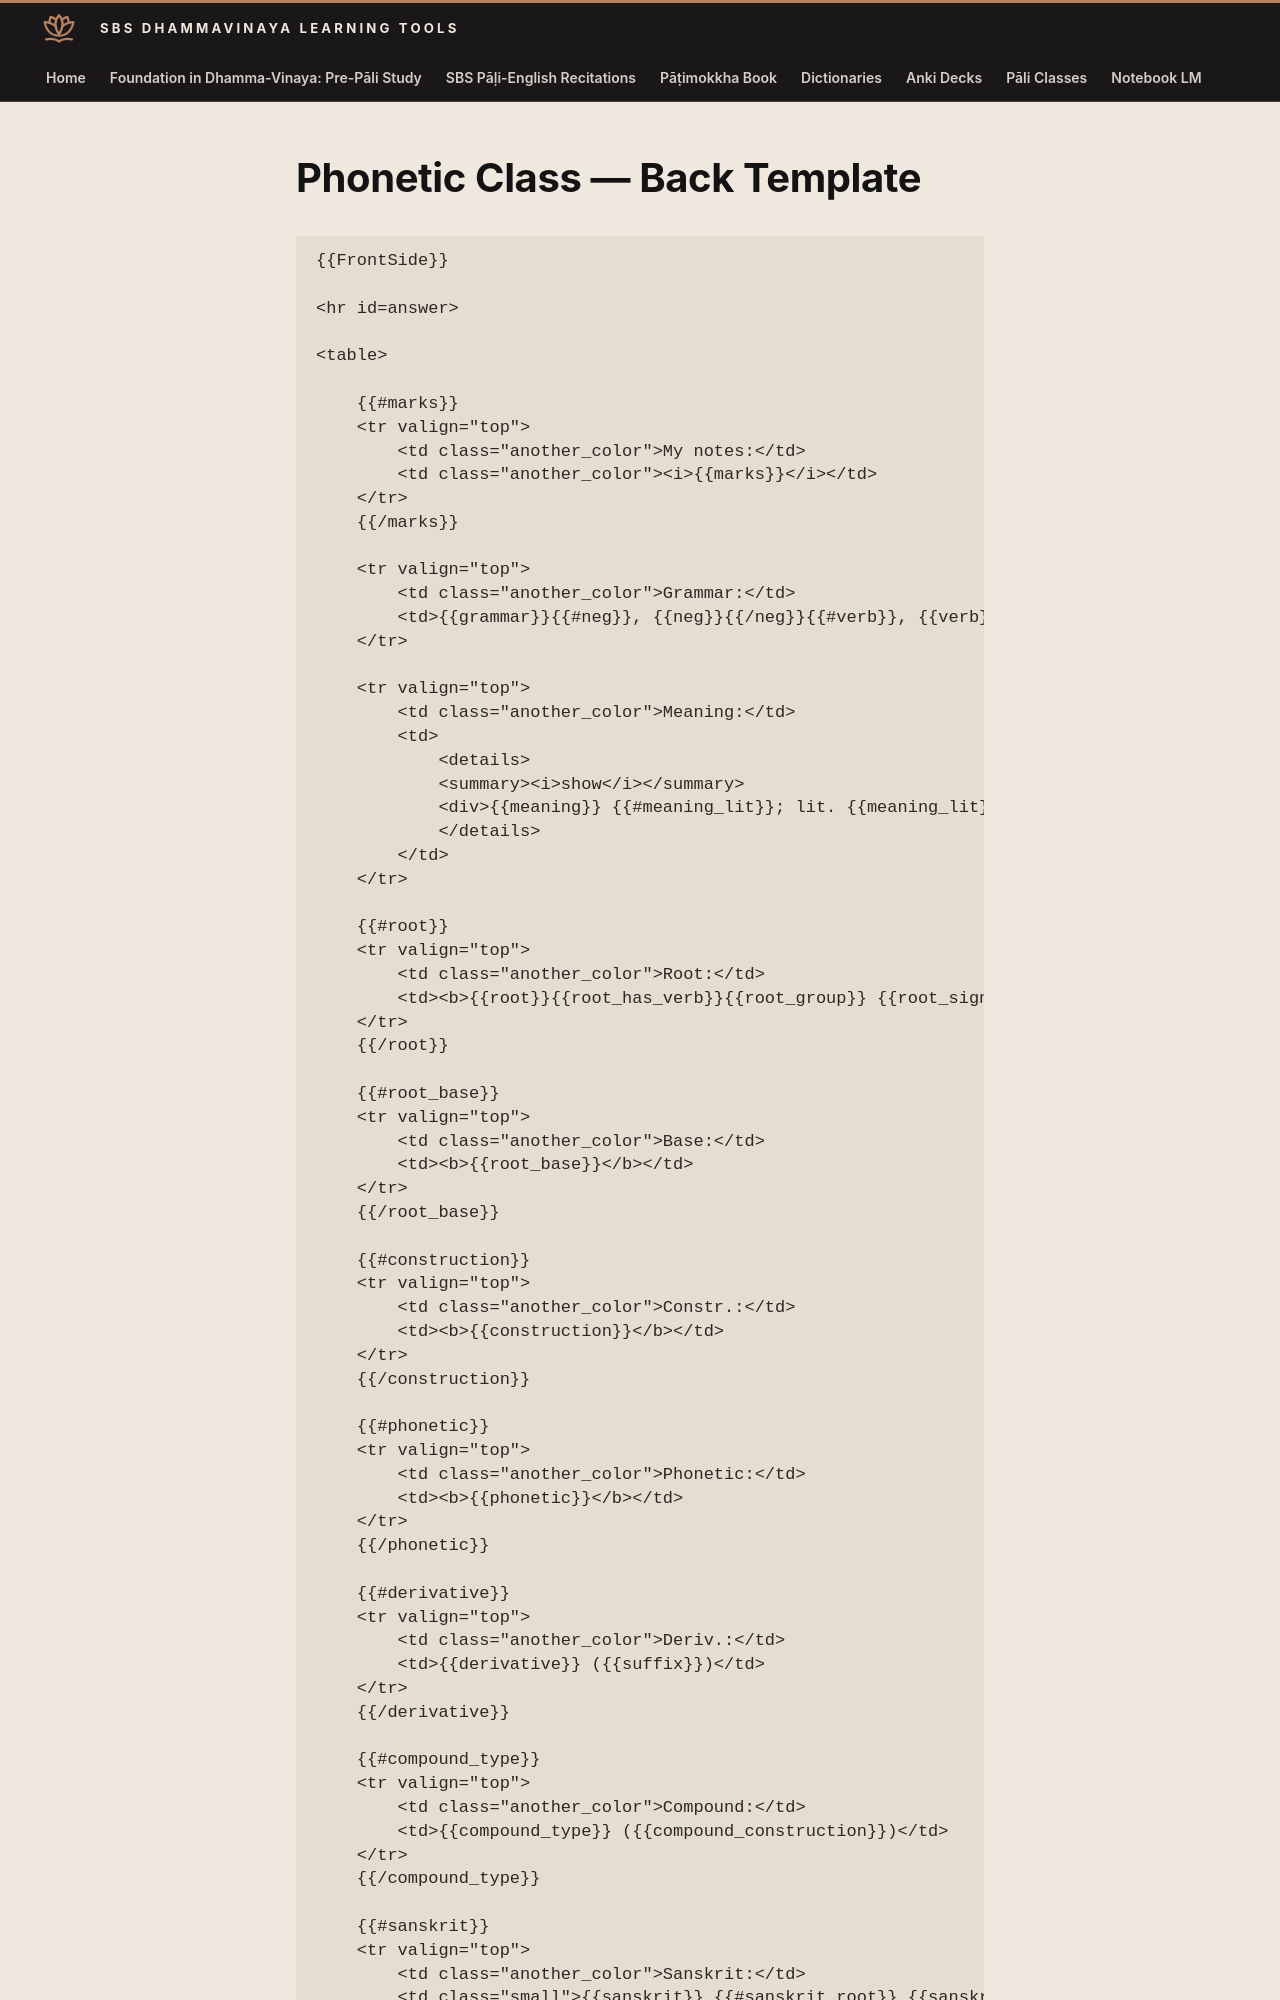

repository: sasanarakkha/study-tools · page: 5-anki/templates/phonetic-class-back/index.html · generator: mkdocs

# Phonetic Class — Back Template

```html
{{FrontSide}}

<hr id=answer>

<table>

    {{#marks}}
    <tr valign="top">
        <td class="another_color">My notes:</td>
        <td class="another_color"><i>{{marks}}</i></td>
    </tr>
    {{/marks}}

    <tr valign="top">
        <td class="another_color">Grammar:</td>
        <td>{{grammar}}{{#neg}}, {{neg}}{{/neg}}{{#verb}}, {{verb}}{{/verb}}{{#trans}}, {{trans}}{{/trans}}{{#plus_case}} ({{plus_case}}){{/plus_case}}</td>
    </tr>

    <tr valign="top">
        <td class="another_color">Meaning:</td>
        <td>
            <details>
            <summary><i>show</i></summary>
            <div>{{meaning}} {{#meaning_lit}}; lit. {{meaning_lit}}{{/meaning_lit}}{{#native}}<br>{{native}}{{/native}}</div>
            </details>
        </td>
    </tr>

    {{#root}}
    <tr valign="top">
        <td class="another_color">Root:</td>
        <td><b>{{root}}{{root_has_verb}}{{root_group}} {{root_sign}} ({{root_meaning}})</b></td>
    </tr>
    {{/root}}

    {{#root_base}}
    <tr valign="top">
        <td class="another_color">Base:</td>
        <td><b>{{root_base}}</b></td>
    </tr>
    {{/root_base}}

    {{#construction}}
    <tr valign="top">
        <td class="another_color">Constr.:</td>
        <td><b>{{construction}}</b></td>
    </tr>
    {{/construction}}

    {{#phonetic}}
    <tr valign="top">
        <td class="another_color">Phonetic:</td>
        <td><b>{{phonetic}}</b></td>
    </tr>
    {{/phonetic}}

    {{#derivative}}
    <tr valign="top">
        <td class="another_color">Deriv.:</td>
        <td>{{derivative}} ({{suffix}})</td>
    </tr>
    {{/derivative}}

    {{#compound_type}}
    <tr valign="top">
        <td class="another_color">Compound:</td>
        <td>{{compound_type}} ({{compound_construction}})</td>
    </tr>
    {{/compound_type}}
